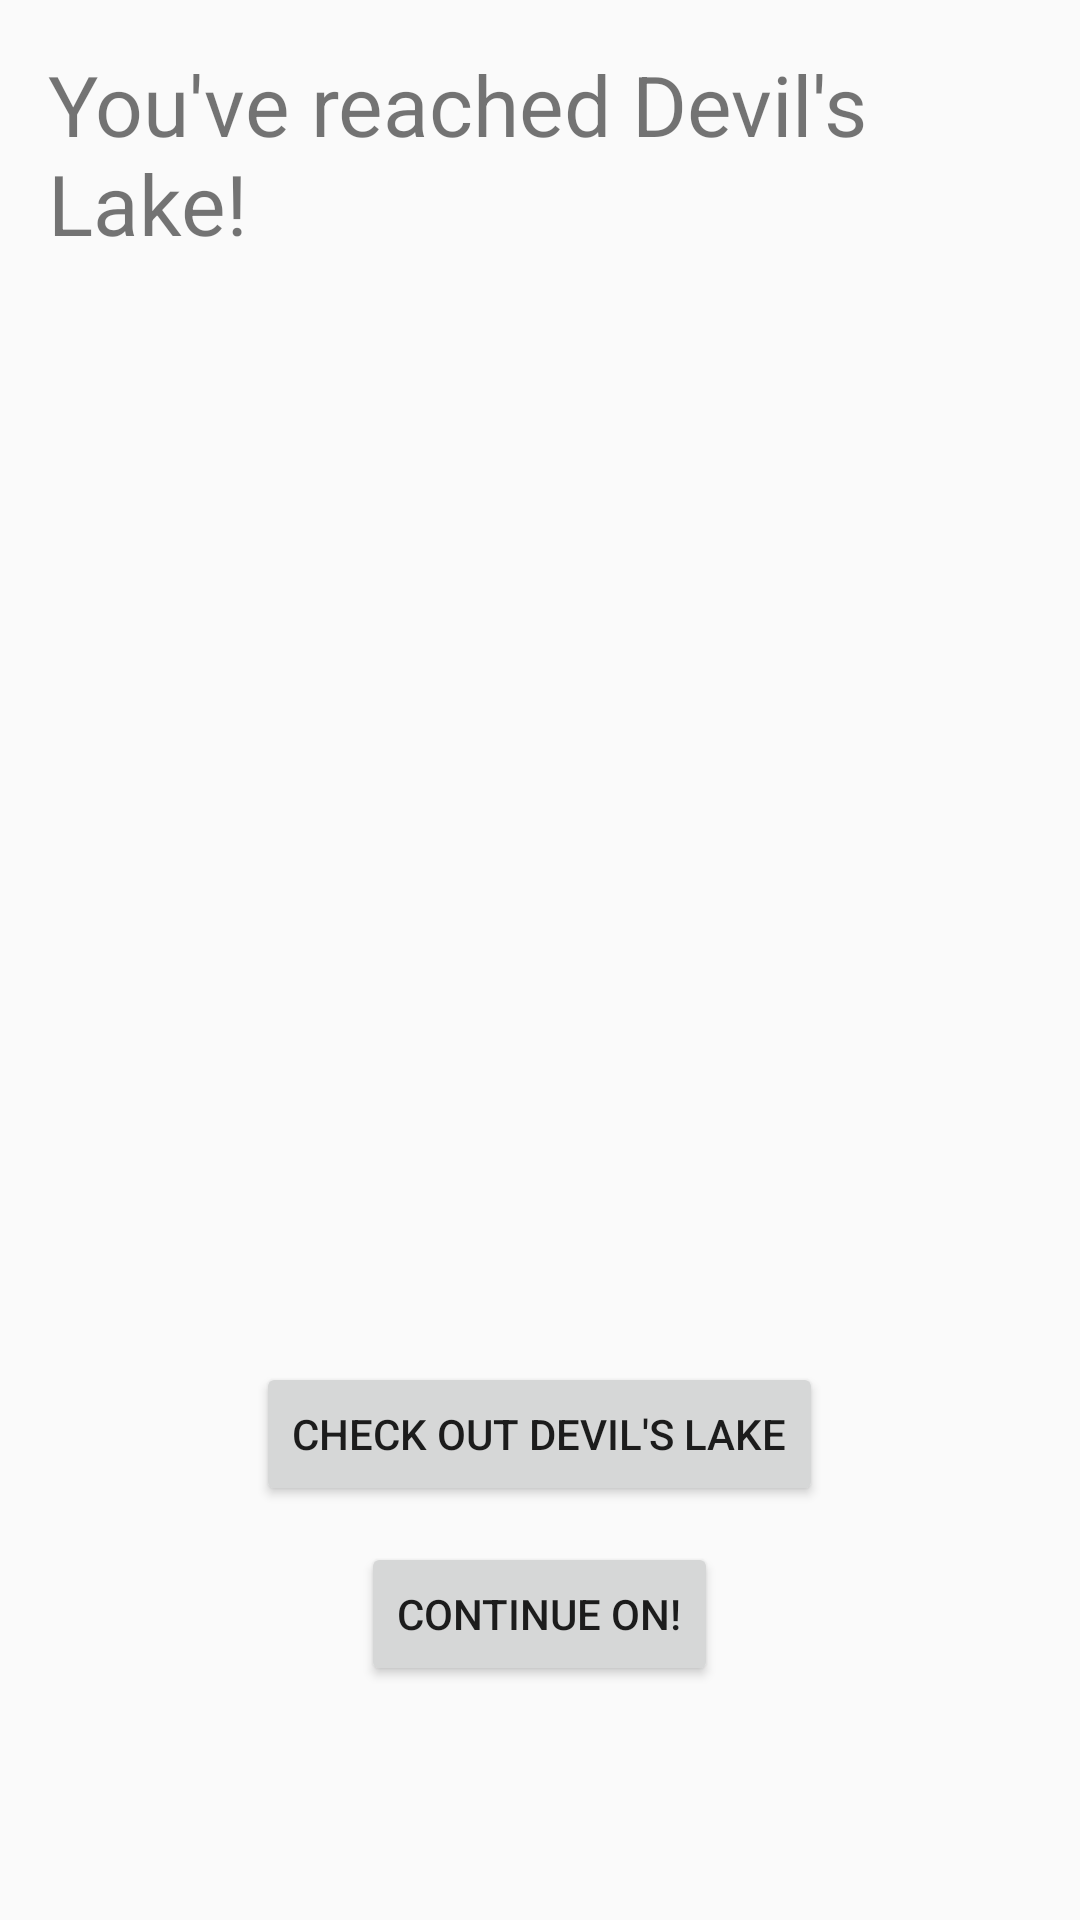

Reconstruct the res/layout file that produces this screen, plus the resources it refers to.
<!-- AndroidManifest.xml: application theme AppTheme -->
<!-- res/layout/activity_devils_lake.xml -->
<?xml version="1.0" encoding="utf-8"?>
<RelativeLayout xmlns:android="http://schemas.android.com/apk/res/android"
    xmlns:tools="http://schemas.android.com/tools"
    android:id="@+id/activity_devils_lake"
    android:layout_width="match_parent"
    android:layout_height="match_parent"
    android:paddingBottom="@dimen/activity_vertical_margin"
    android:paddingLeft="@dimen/activity_horizontal_margin"
    android:paddingRight="@dimen/activity_horizontal_margin"
    android:paddingTop="@dimen/activity_vertical_margin"
    tools:context="edu.wisc.ece.wiscotrail.DevilsLake">

    <TextView
        android:text="You've reached Devil's Lake!"
        android:layout_width="wrap_content"
        android:layout_height="wrap_content"
        android:id="@+id/textView16"
        android:textSize="28sp"
        android:layout_alignParentTop="true"
        android:layout_centerHorizontal="true" />

    <Button
        android:text="Continue on!"
        android:layout_width="wrap_content"
        android:layout_height="wrap_content"
        android:layout_alignParentBottom="true"
        android:layout_centerHorizontal="true"
        android:layout_marginBottom="62dp"
        android:id="@+id/button32" />

    <Button
        android:text="Check out Devil's Lake"
        android:layout_width="wrap_content"
        android:layout_height="wrap_content"
        android:layout_above="@+id/button32"
        android:layout_centerHorizontal="true"
        android:layout_marginBottom="12dp"
        android:id="@+id/button33" />
</RelativeLayout>
<!-- resources referenced by this layout -->
<resources>
  <dimen name="activity_horizontal_margin">16dp</dimen>
  <dimen name="activity_vertical_margin">16dp</dimen>
  <style name="AppTheme" parent="Theme.AppCompat.Light.DarkActionBar">
          
          <item name="colorPrimary">@color/colorPrimary</item>
          <item name="colorPrimaryDark">@color/colorPrimaryDark</item>
          <item name="colorAccent">@color/colorAccent</item>
      </style>
  <!-- not gathered from this repository: default colours our renderer supplied (Android Studio template values) -->
  <color name="colorPrimary">#FF6200EE</color>
  <color name="colorPrimaryDark">#FF3700B3</color>
  <color name="colorAccent">#FF03DAC5</color>
</resources>
